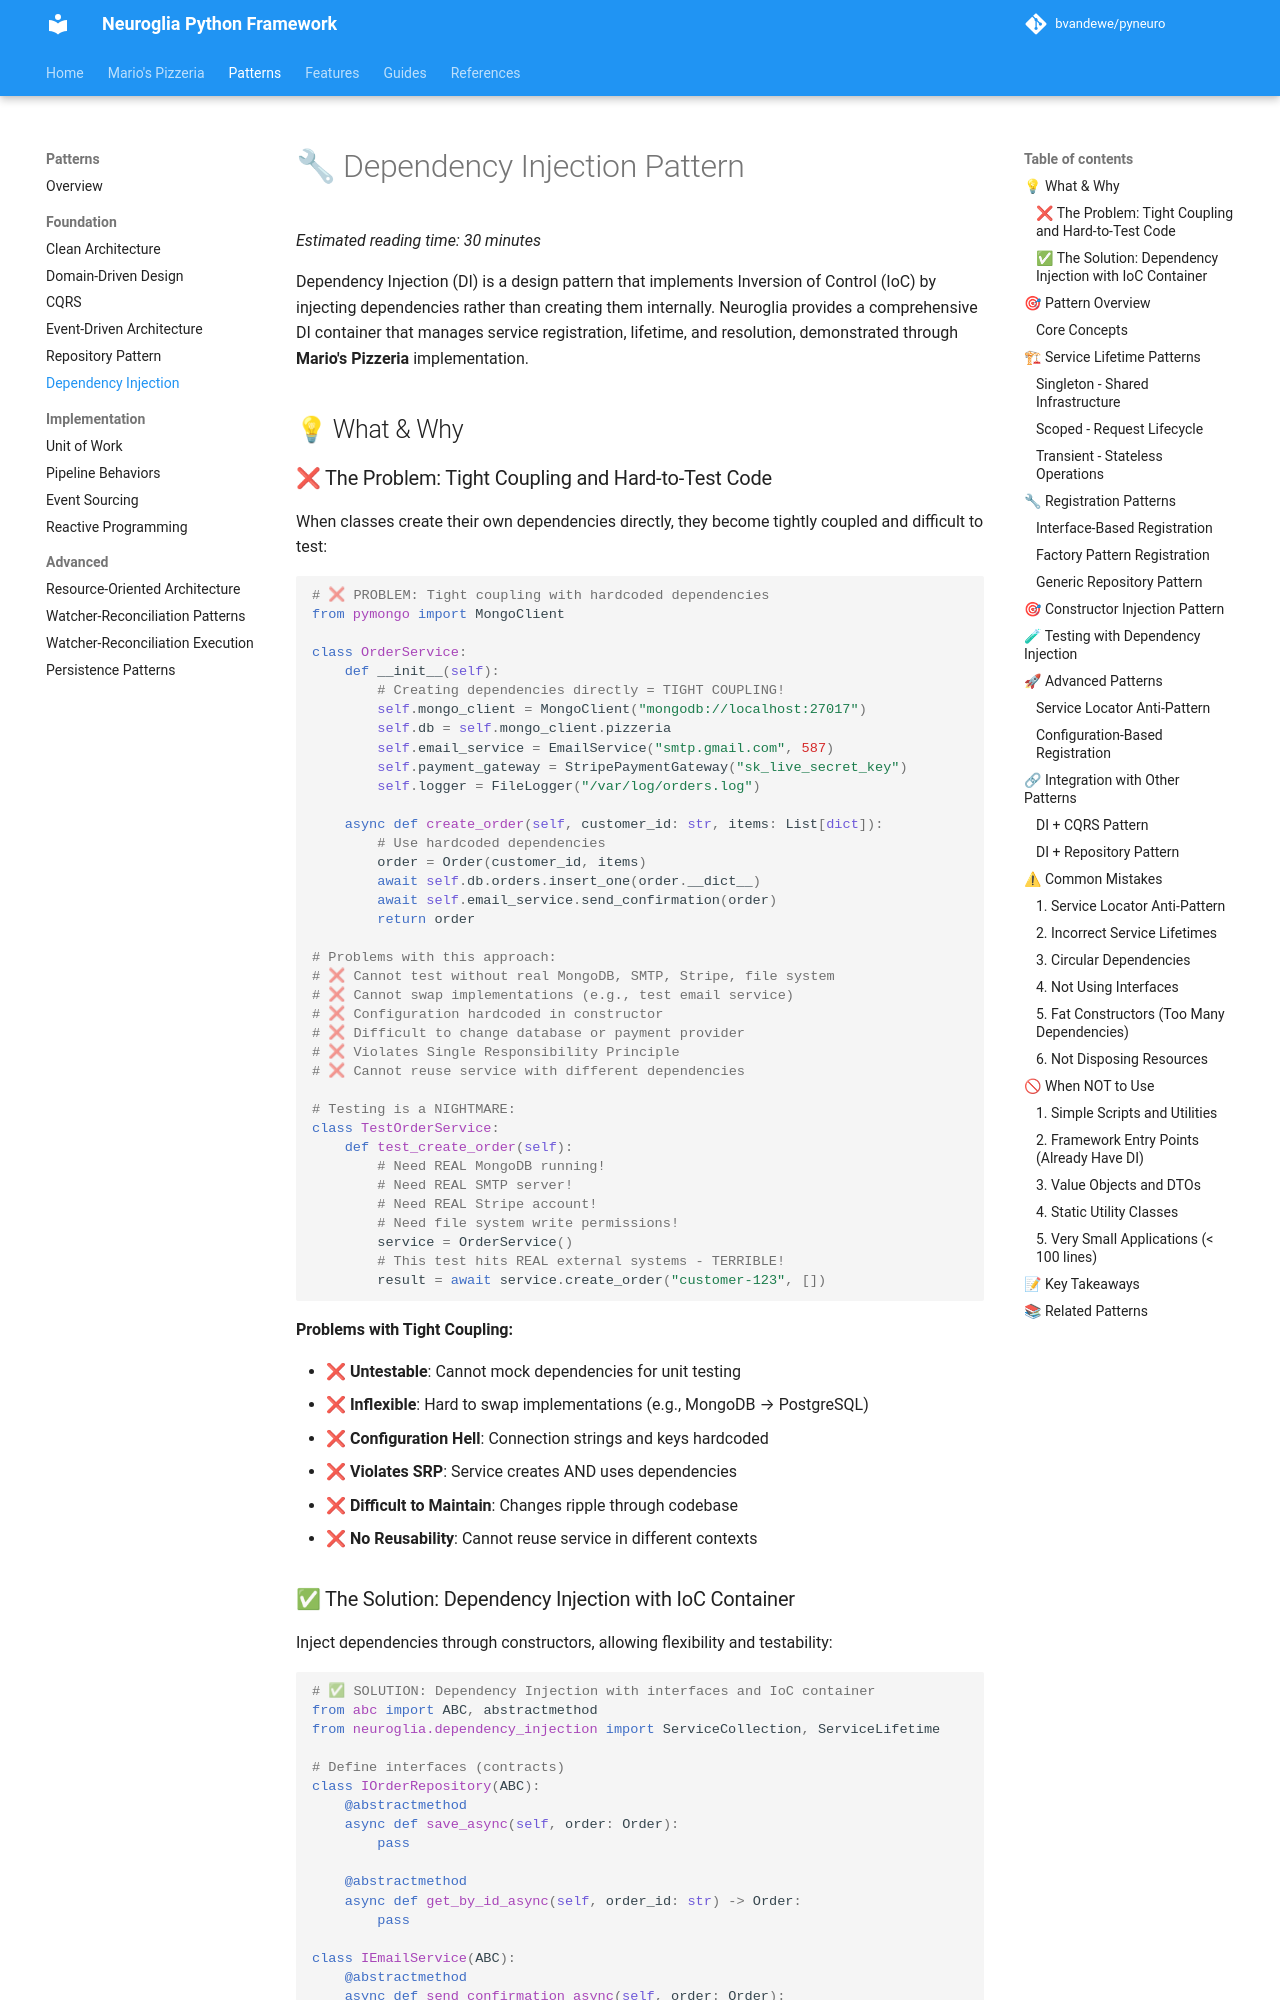

repository: bvandewe/pyneuro · page: patterns/dependency-injection/index.html · generator: mkdocs

# 🔧 Dependency Injection Pattern

_Estimated reading time: 30 minutes_

Dependency Injection (DI) is a design pattern that implements Inversion of Control (IoC) by injecting dependencies
rather than creating them internally. Neuroglia provides a comprehensive DI container that manages service registration,
lifetime, and resolution, demonstrated through **Mario's Pizzeria** implementation.

## 💡 What & Why

### ❌ The Problem: Tight Coupling and Hard-to-Test Code

When classes create their own dependencies directly, they become tightly coupled and difficult to test:

```python
# ❌ PROBLEM: Tight coupling with hardcoded dependencies
from pymongo import MongoClient

class OrderService:
    def __init__(self):
        # Creating dependencies directly = TIGHT COUPLING!
        self.mongo_client = MongoClient("mongodb://localhost:27017")
        self.db = self.mongo_client.pizzeria
        self.email_service = EmailService("smtp.gmail.com", 587)
        self.payment_gateway = StripePaymentGateway("sk_live_secret_key")
        self.logger = FileLogger("/var/log/orders.log")

    async def create_order(self, customer_id: str, items: List[dict]):
        # Use hardcoded dependencies
        order = Order(customer_id, items)
        await self.db.orders.insert_one(order.__dict__)
        await self.email_service.send_confirmation(order)
        return order

# Problems with this approach:
# ❌ Cannot test without real MongoDB, SMTP, Stripe, file system
# ❌ Cannot swap implementations (e.g., test email service)
# ❌ Configuration hardcoded in constructor
# ❌ Difficult to change database or payment provider
# ❌ Violates Single Responsibility Principle
# ❌ Cannot reuse service with different dependencies

# Testing is a NIGHTMARE:
class TestOrderService:
    def test_create_order(self):
        # Need REAL MongoDB running!
        # Need REAL SMTP server!
        # Need REAL Stripe account!
        # Need file system write permissions!
        service = OrderService()
        # This test hits REAL external systems - TERRIBLE!
        result = await service.create_order("customer-123", [])
```

**Problems with Tight Coupling:**

- ❌ **Untestable**: Cannot mock dependencies for unit testing
- ❌ **Inflexible**: Hard to swap implementations (e.g., MongoDB → PostgreSQL)
- ❌ **Configuration Hell**: Connection strings and keys hardcoded
- ❌ **Violates SRP**: Service creates AND uses dependencies
- ❌ **Difficult to Maintain**: Changes ripple through codebase
- ❌ **No Reusability**: Cannot reuse service in different contexts
